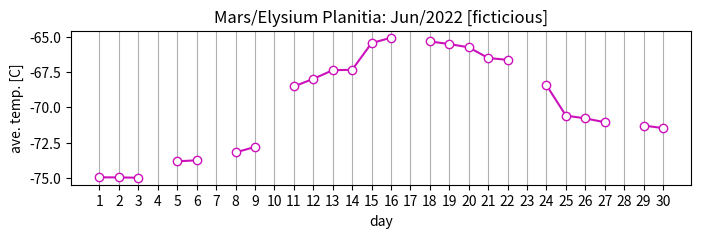

Generate this figure with matplotlib: (Note: this script raises an exception after producing the figure.)
#!/usr/bin/env python
# coding: utf-8

# ## Questionário 31 (Q31)

# Orientações: 
# 
# - Registre suas respostas no questionário de mesmo nome no SIGAA.
# - O tempo de registro das respostas no questionário será de 10 minutos. Portanto, resolva primeiro as questões e depois registre-as.
# - Haverá apenas 1 (uma) tentativa de resposta.
# - Submeta seu arquivo-fonte (utilizado para resolver as questões) em formato _.ipynb_ pelo SIGAA anexando-o à Tarefa denominada "Envio de arquivo" correspondente ao questionário.
# 
# *Nota:* o arquivo-fonte será utilizado apenas como prova de execução da tarefa. Nenhuma avaliação será feita quanto ao estilo de programação.
# 
# <hr>

# In[1]:


import pandas as pd
import numpy as np


# **Questão 1.** Assinale a alternativa cujos tipos de dado mencionados podem ser todos utilizados para construir uma _Series_ do `pandas`.
# 
# A. `str`,`numpy.array`, `set`.
# 
# B. `set`, `list`, `tuple`.
#  
# C. `numpy.array`,`set`, `float`
# 
# D. `dict`,`numpy.array`,`complex`

# <hr>
# 
# ## Gabarito
# 
# Alternativa **D**, pois `set` é sequência não ordenada e não gera _Series_.

# <hr>
# 
# **Questão 2** Ao se construir um objeto `pandas.Series`, um comportamento padrão é esperado quando índices não são explicitamente fornecidos. Semelhantemente, ao se trabalhar com objetos `pandas.DataFrame`, a biblioteca encarrega-se, por padrão, de tratar dados chamados "ausentes".  Assinale a alternativa correta quanto à execução das funções de criação dos objetos.
# 
# A. `pandas.Series()` sempre retorna erro se um `index` não for especificado; `pandas.DataFrame` trata dados ausentes adicionando 0 nas posições devidas e converte o `dtype` de todas as `Series` que o constituem para `int64`. 
# 
# B. `pandas.Series()` atribui valores de `1` a `n` (sendo `n` o número de elementos) às linhas; `pandas.DataFrame()` trata dados ausentes adicionando `np.nan` nas posições devidas.
# 
# C. `pandas.Series()` atribui valores de `0` a `n` (sendo `n` o número de elementos) às linhas; `pandas.DataFrame()` trata dados ausentes adicionando `np.nan` nas posições devidas.
# 
# D. n.d.a.

# <hr>
# 
# ## Gabarito
# 
# Alternariva **D**:
# 
# Se os index não forem fornecidos, o pandas atribuirá automaticamente os valores 0, 1, ..., n-1, onde n é o número de elementos da lista. Dados não encontrados são assinalados por um valor especial. O marcador padrão do pandas para dados faltantes é o NaN (not a number).

# <hr>
# 
# **Questão 3.** A temperatura na Elysium Planitia do Planeta Vermelho é monitorada pela NASA através da MARS InSigth Mission. 
# Suponha que você assinou um contrato com a NASA para analisar supostas predições climáticas para o ano de 2022. O gráfico abaixo mostra uma distribuição provável da temperatura média diária na região supracitada para cada dia do mês de junho (disponível no arquivo [mars-temp-2022-06.csv](https://github.com/gcpeixoto/ICD/blob/main/database/mars-temp-2022-06.csv?raw=true)), porém, falhas de medição passadas induziram _gaps_ nas previsões para alguns dias, como pode ser observado.
# 
# ```{figure} ../figs/q/q31-mars-temp.png
# ---
# width: 400px
# name: mars-temp
# ---
# Temperatura média diária na Elysium Planitia - Marte.
# ```
# 
# Fonte: adaptado de [NASA MARS Insight Mission](https://mars.nasa.gov/insight/weather/)
# 
# 
# Sabendo que a temperatura $T_d$ no dia desconhecido $d$ pode ser estimada por
# 
# $$T_d = \mu(T_{d-1},T_{d-2},T_{d-3}),$$
# 
# onde $\mu$ significa "média aritmética dos valores dados", assinale a alternativa que corresponde à temperatura média para todo o mês de junho, à menor e à maior, nesta ordem.
# 
# Obs.: se $d=25$, a temperatura no 25o. dia é a média das temperaturas do 22o. ao 24o. dia.
# 
# 
# A. (-72.15, -74.99, -65.07)
# 
# B. (-65.0, -72.99, -65.07)
# 
# C. (-75.0, -74.99, -65.07)
# 
# D. (-69.97, -74.99, -65.07)
# 
# **Obs.:** se $d=25$, a temperatura no 25o. dia é a média das temperaturas do 22o. ao 24o. dia.

# <hr>
# 
# ## Gabarito
# 
# Alternativa **D**
# 

# In[13]:


import numpy as np
import matplotlib.pyplot as plt


#--- geração de campo de temperatura aleatório
np.random.seed(4)
temps = 23.4 + (28.6-23.34)*np.random.rand(30)
temps = 5*np.sin(np.sort(temps)) - 70
temps[[3,6,9,16,22,27]] = np.nan

plt.figure(figsize=(8,2))
plt.plot(temps,'o-',mfc='w',c='#cc11bb')
plt.grid(axis='x')
plt.xticks(np.arange(0,30),np.arange(1,31).astype(str));
plt.xlabel('day')
plt.ylabel('ave. temp. [C]')
plt.title('Mars/Elysium Planitia: Jun/2022 [ficticious]');
plt.savefig('../figs/q/q31-mars-temp.png')
#---

dates = pd.date_range(start='6/1/2022', freq='D', periods=30)
db = pd.Series(temps, index=dates,name='temp')
db.to_csv('../database/mars-Temp-2022-06.csv',sep=',',index=True)


# In[4]:


def correct(a):
    count = 0
    a = a.fillna(0) ## primeiro realiza a troca por um valor que conhecemos.  
    for x in a:
        if x == 0:
            a[count] = np.mean(a[count-3:count]) #Tiranda a média dos 4 valores anteriores.
            #print(f'{count-3}, {count}') # as posições q são tiradas as médias.
        count+=1
    return a;

result = correct(db)
mean = f'mean: {np.round(np.mean(result),2)}'
m = f'min: {np.round(np.min(result),2)}'
M = f'max: {np.round(np.max(result),2)}'
mean,m,M

